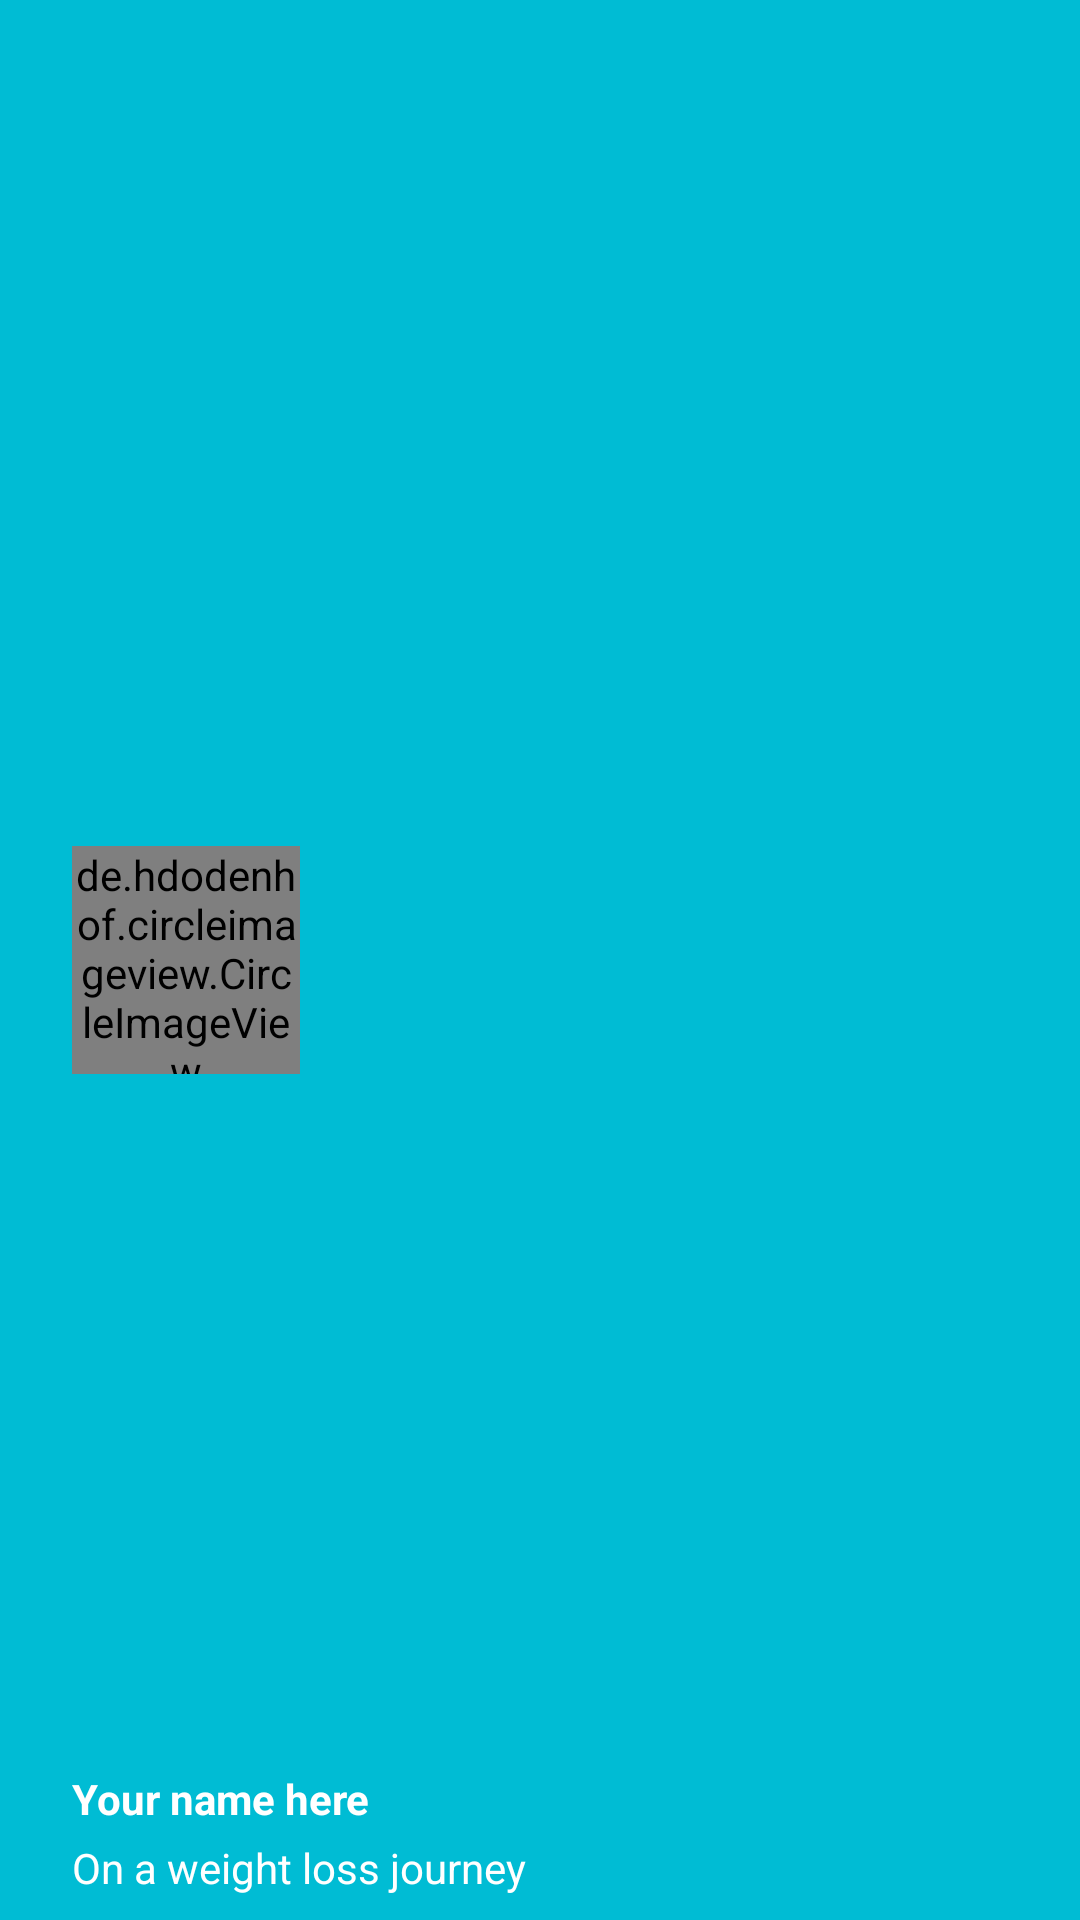

Write the Android layout XML for this screen, with the resource values it uses.
<!-- AndroidManifest.xml: application theme AppBaseTheme -->
<!-- res/layout/test_header.xml -->
<?xml version="1.0" encoding="utf-8"?>
<RelativeLayout xmlns:android="http://schemas.android.com/apk/res/android"
    android:layout_width="match_parent"
    android:layout_height="190dp"
    android:background="@color/PrimaryColor"
    android:orientation="vertical">

    <de.hdodenhof.circleimageview.CircleImageView
        xmlns:app="http://schemas.android.com/apk/res-auto"
        android:id="@+id/profile_image"
        android:layout_width="76dp"
        android:layout_height="76dp"
        android:src="@drawable/ic_launcher"
        android:layout_marginLeft="24dp"
        android:layout_centerVertical="true"
        android:layout_alignParentLeft="true"
        android:layout_alignParentStart="true"
        android:layout_marginStart="24dp" />


    <TextView
        android:layout_width="wrap_content"
        android:layout_height="wrap_content"
        android:text="Your name here"
        android:textSize="14sp"
        android:textColor="#FFF"
        android:textStyle="bold"
        android:gravity="left"
        android:paddingBottom="4dp"
        android:id="@+id/username"
        android:layout_above="@+id/profile_label_text"
        android:layout_alignLeft="@+id/profile_image"
        android:layout_alignStart="@+id/profile_image" />

    <TextView
        android:id="@+id/profile_label_text"
        android:layout_width="wrap_content"
        android:layout_height="wrap_content"
        android:text="On a weight loss journey"
        android:gravity="left"
        android:layout_marginBottom="8dp"
        android:textSize="14sp"
        android:textColor="#fff"
        android:layout_alignParentBottom="true"
        android:layout_alignLeft="@+id/username"
        android:layout_alignStart="@+id/username" />

</RelativeLayout>
<!-- resources referenced by this layout -->
<resources>
  <color name="PrimaryColor">#00BCD4</color>
  <style name="AppBaseTheme" parent="Theme.AppCompat.Light">
          
          <item name="colorPrimary">@color/PrimaryColor</item>
  
      </style>
</resources>
